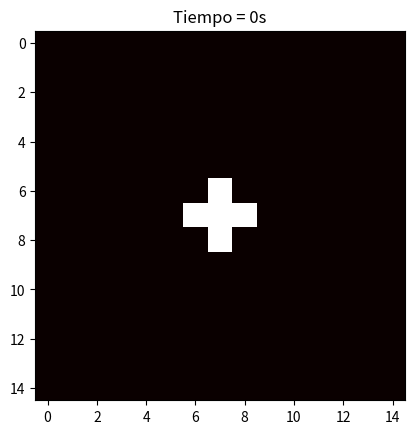
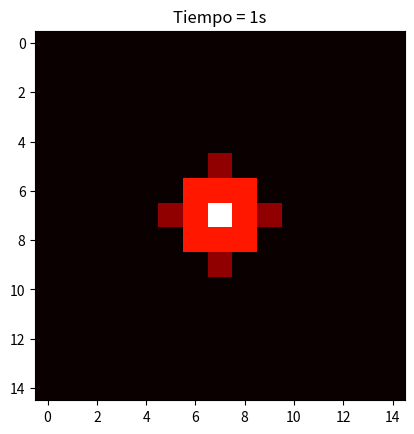
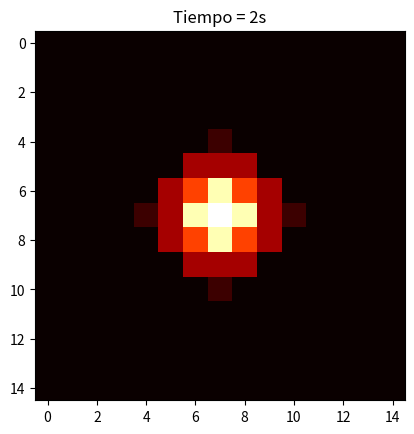
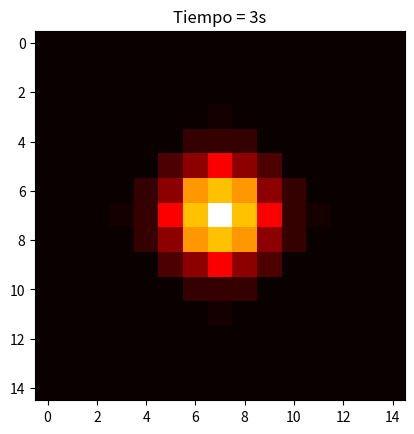
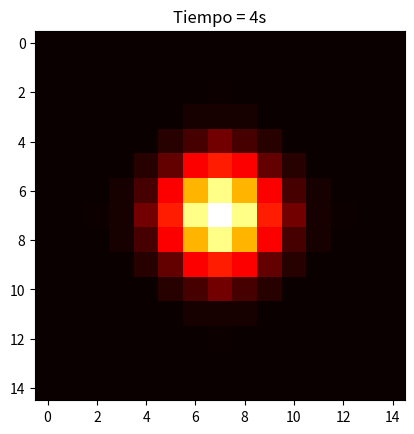
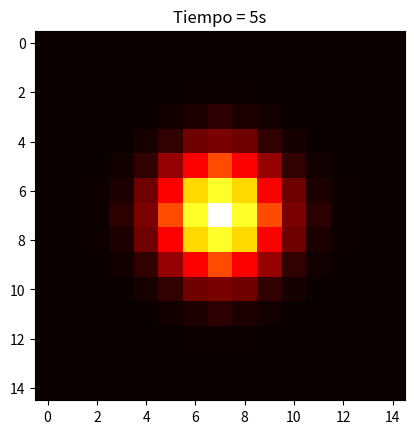
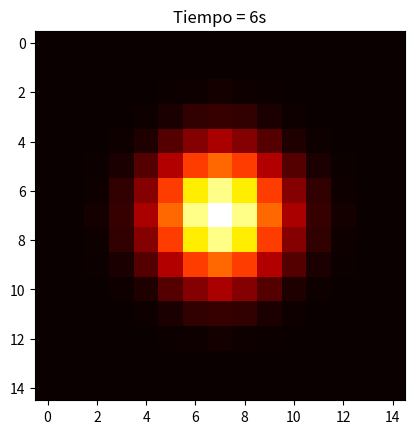
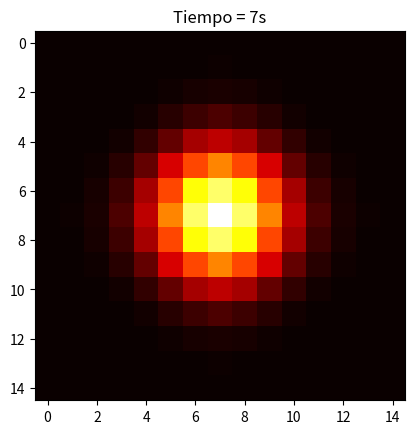
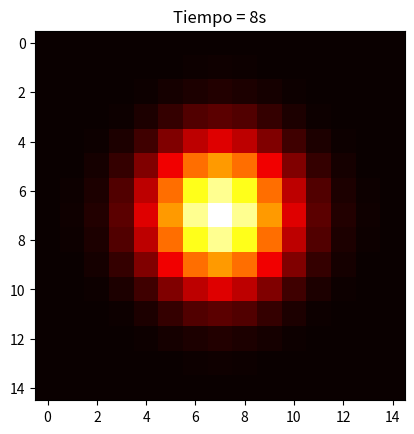
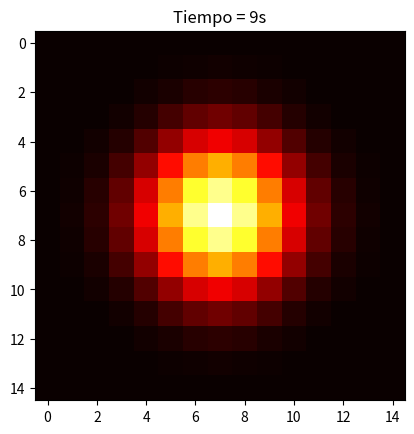
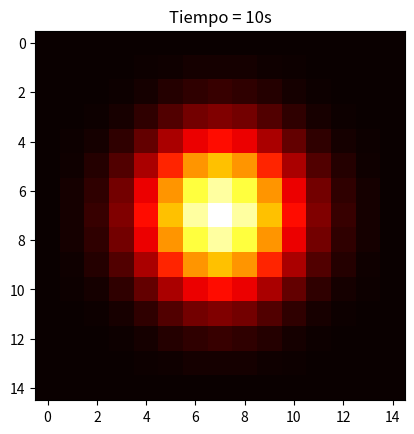

The script that saved these images, in order:
import numpy as np
import matplotlib.pyplot as plt

# Se define la cantidad de filas y columnas
filas = 15
columnas = 15

# Con np.zeros((tamaño)) se puede crear una matriz llena de 0s
matriz = np.zeros((filas, columnas))
matriz[7, 7] = 100      # En el centro se coloca un 100

tiempo = 0      # Se usará un ciclo while con contador para ir "avanzando"
while tiempo <= 10:
    nueva = matriz.copy()       # Se copia la matriz original para generar el siguiente paso en la simulación

    # Recorrer posiciones internas
    for i in range(1, filas-1):
        for j in range(1, columnas-1):
            # Promedio de cada celda en la matriz nueva usando los datos originales
            nueva[i, j] = (matriz[i, j] + matriz[i-1, j] + matriz[i+1, j] + matriz[i, j-1] + matriz[i, j+1]) / 5

    matriz = nueva  # Se intercambian las matrices

    # Se muestran los datos
    plt.imshow(nueva, cmap="hot")
    plt.title(f"Tiempo = {tiempo}s")
    plt.show()

    tiempo += 1     # Se incrementa el tiempo
